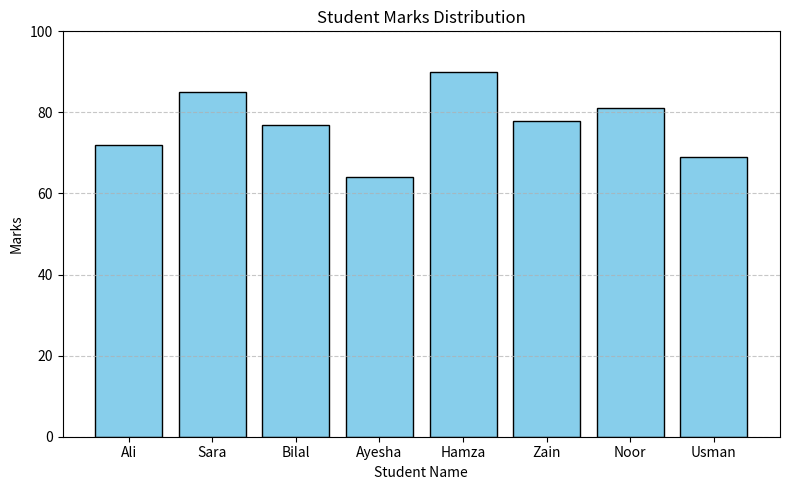

Generate this figure with matplotlib:
import pandas as pd
import matplotlib.pyplot as plt

# Input Data
data = {
    "Name": [" ali", "SARA ", "bilal", " Ayesha", "HAMZA", "zain ", "Noor", " usman "],
    "Marks": ["72", "85", "absent", "64", "90", "78", "81", "69"]
}

df = pd.DataFrame(data)

# (a) Clean Name
df["Name"] = df["Name"].str.strip().str.title()

# (b) Convert Marks and fill "absent" with mean
df["Marks"] = pd.to_numeric(df["Marks"], errors="coerce")
mean_marks = df["Marks"].mean()
df["Marks"] = df["Marks"].fillna(round(mean_marks, 2))

# (c) Print cleaned DataFrame
print("--- Cleaned Student Marks DataFrame ---")
print(df)

# (d) Draw Bar Plot
plt.figure(figsize=(8, 5))
plt.bar(df["Name"], df["Marks"], color="skyblue", edgecolor="black")
plt.title("Student Marks Distribution")
plt.xlabel("Student Name")
plt.ylabel("Marks")
plt.ylim(0, 100)
plt.grid(axis="y", linestyle="--", alpha=0.7)
plt.tight_layout()

plt.savefig("marks_bar.png")
plt.show()
